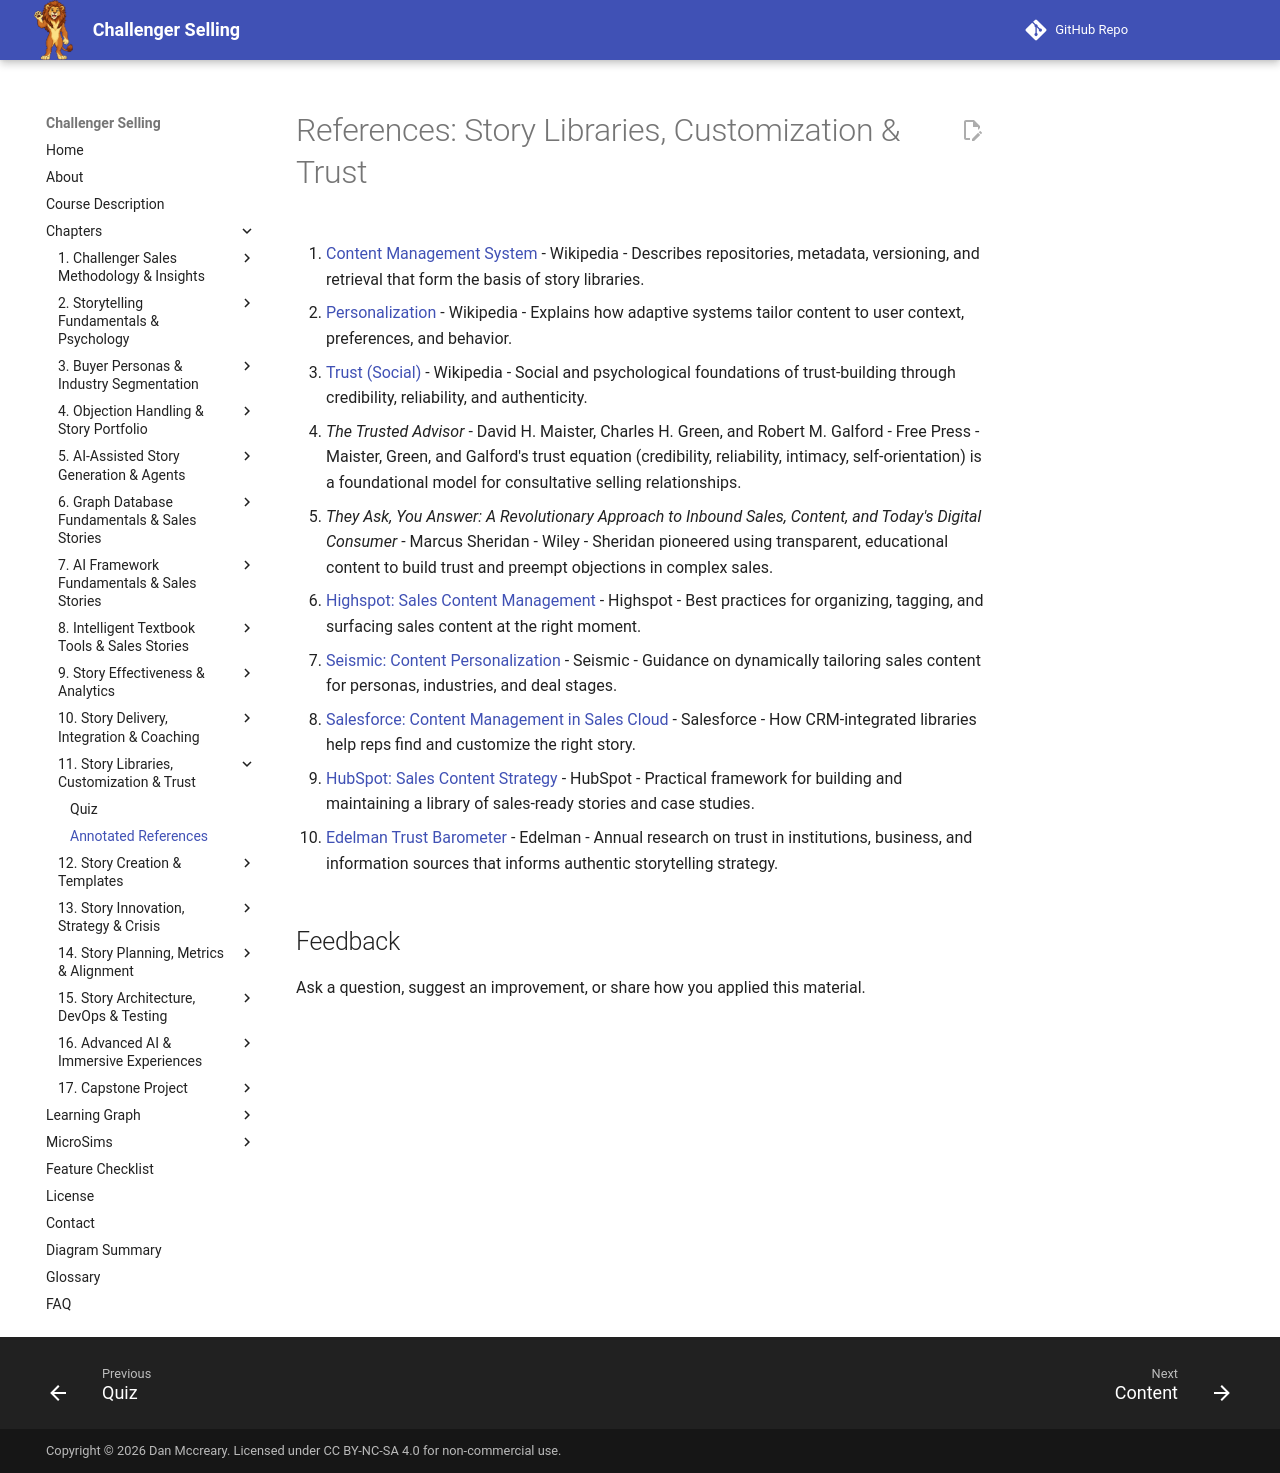

repository: dmccreary/challenger-selling · page: chapters/11-story-libraries-customization-trust/references/index.html · generator: mkdocs

# References: Story Libraries, Customization & Trust

1. [Content Management System](https://en.wikipedia.org/wiki/Content_management_system) - Wikipedia - Describes repositories, metadata, versioning, and retrieval that form the basis of story libraries.

2. [Personalization](https://en.wikipedia.org/wiki/Personalization) - Wikipedia - Explains how adaptive systems tailor content to user context, preferences, and behavior.

3. [Trust (Social)](https://en.wikipedia.org/wiki/Trust_(social)) - Wikipedia - Social and psychological foundations of trust-building through credibility, reliability, and authenticity.

4. *The Trusted Advisor* - David H. Maister, Charles H. Green, and Robert M. Galford - Free Press - Maister, Green, and Galford's trust equation (credibility, reliability, intimacy, self-orientation) is a foundational model for consultative selling relationships.

5. *They Ask, You Answer: A Revolutionary Approach to Inbound Sales, Content, and Today's Digital Consumer* - Marcus Sheridan - Wiley - Sheridan pioneered using transparent, educational content to build trust and preempt objections in complex sales.

6. [Highspot: Sales Content Management](https://www.highspot.com/sales-content-management/) - Highspot - Best practices for organizing, tagging, and surfacing sales content at the right moment.

7. [Seismic: Content Personalization](https://seismic.com/platform/content-personalization/) - Seismic - Guidance on dynamically tailoring sales content for personas, industries, and deal stages.

8. [Salesforce: Content Management in Sales Cloud](https://www.salesforce.com/products/sales-cloud/features/crm-content/) - Salesforce - How CRM-integrated libraries help reps find and customize the right story.

9. [HubSpot: Sales Content Strategy](https://blog.hubspot.com/marketing/sales-content) - HubSpot - Practical framework for building and maintaining a library of sales-ready stories and case studies.

10. [Edelman Trust Barometer](https://www.edelman.com/trust/2024/trust-barometer) - Edelman - Annual research on trust in institutions, business, and information sources that informs authentic storytelling strategy.
